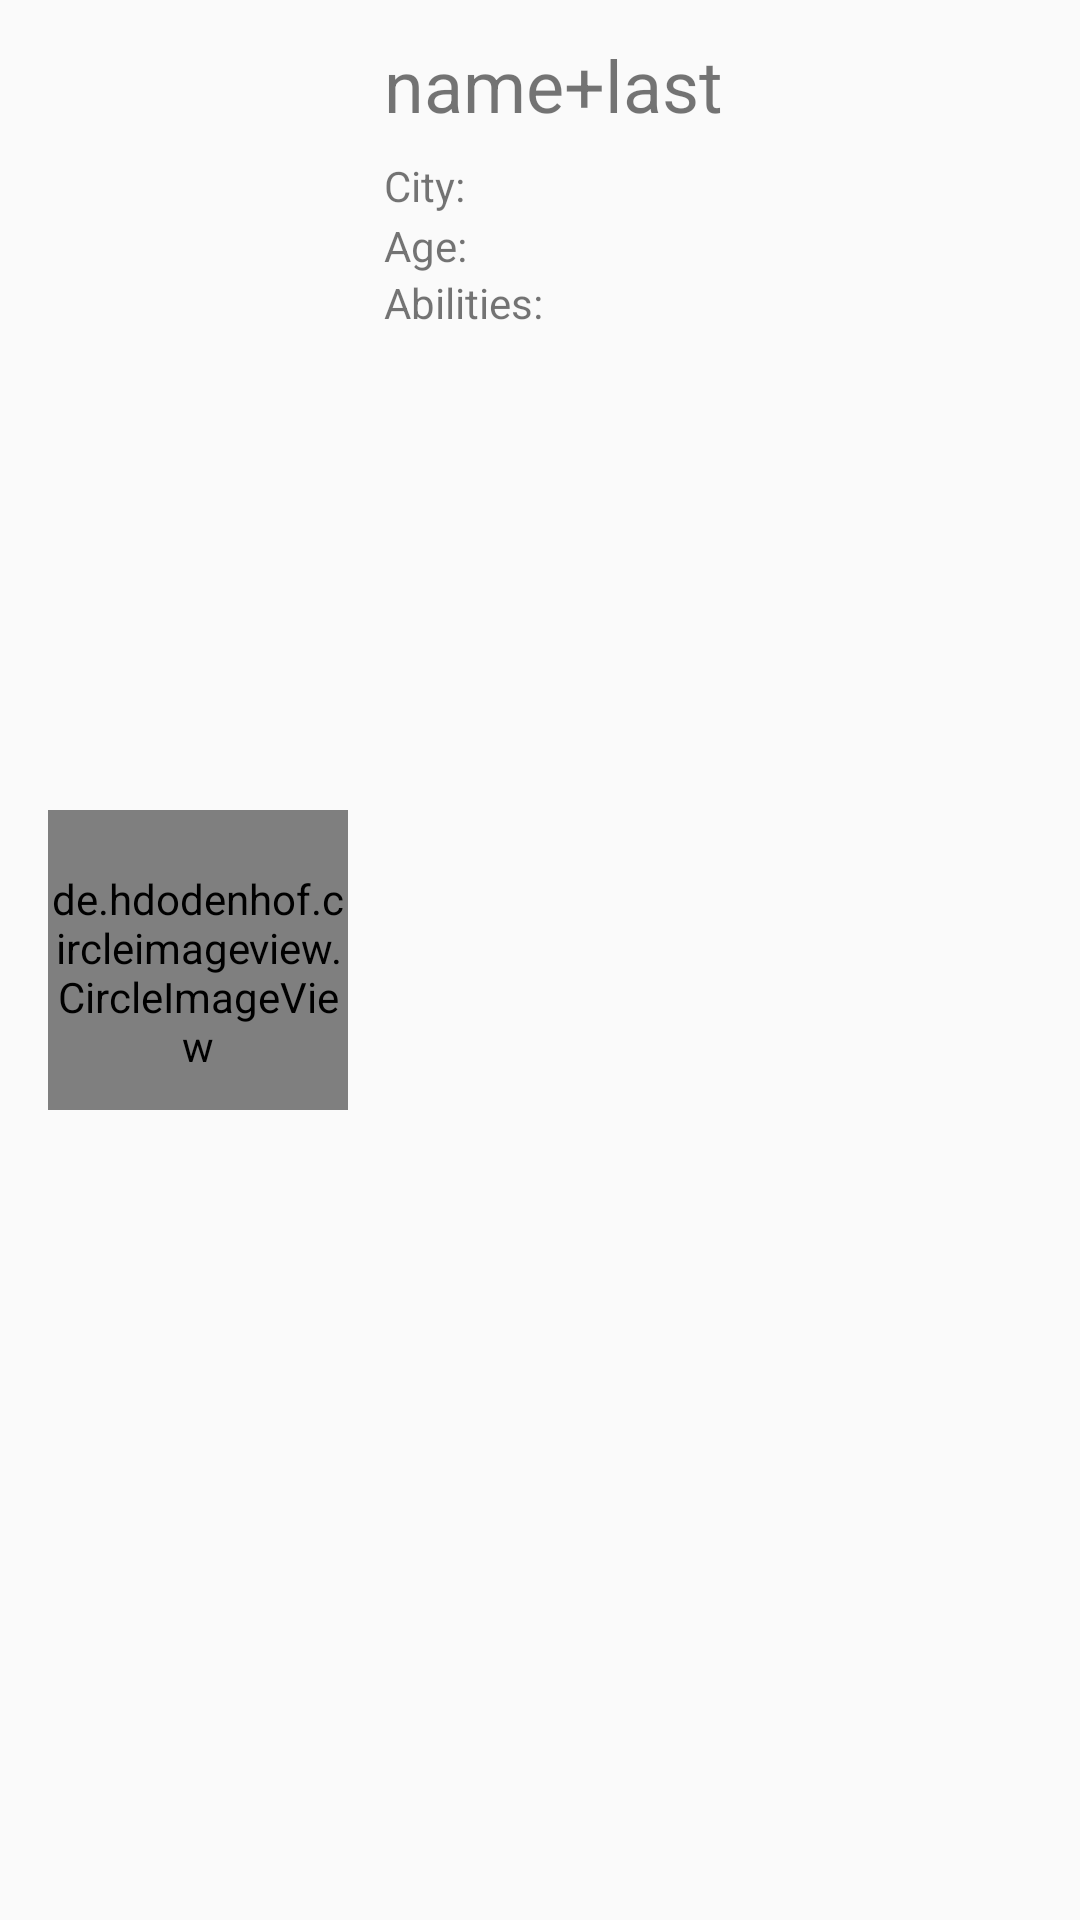

Produce the Android XML layout that renders to this screen, including the resource entries it uses.
<!-- AndroidManifest.xml: application theme AppTheme -->
<!-- res/layout/postlist_list_item.xml -->
<?xml version="1.0" encoding="utf-8"?>
<android.support.constraint.ConstraintLayout xmlns:android="http://schemas.android.com/apk/res/android"
    xmlns:app="http://schemas.android.com/apk/res-auto"
    xmlns:tools="http://schemas.android.com/tools"
    android:layout_width="match_parent"
    android:layout_height="wrap_content"
    android:id="@+id/shimmer_view_container">


    <de.hdodenhof.circleimageview.CircleImageView
        android:id="@+id/user_post_image"
        android:layout_width="100dp"
        android:layout_height="100dp"
        android:layout_marginStart="16dp"
        android:layout_marginTop="8dp"
        android:layout_marginBottom="8dp"
        android:paddingTop="8dp"
        app:layout_constraintBottom_toBottomOf="parent"
        app:layout_constraintStart_toStartOf="parent"
        app:layout_constraintTop_toTopOf="parent"
        app:srcCompat="@mipmap/ic_launcher_round"
        tools:src="@tools:sample/avatars" />

    <TextView
        android:id="@+id/post_name_text"
        android:layout_width="wrap_content"
        android:layout_height="wrap_content"
        android:layout_marginStart="12dp"
        android:layout_marginTop="12dp"
        android:text="name+last"
        android:textSize="24sp"
        app:layout_constraintStart_toEndOf="@+id/user_post_image"
        app:layout_constraintTop_toTopOf="parent" />

    <TextView
        android:id="@+id/post_city_text"
        android:layout_width="wrap_content"
        android:layout_height="20dp"

        android:layout_marginStart="12dp"
        android:layout_marginTop="8dp"
        android:text="City: "
        app:layout_constraintStart_toEndOf="@+id/user_post_image"
        app:layout_constraintTop_toBottomOf="@+id/post_name_text" />


    <TextView
        android:id="@+id/abilities_post"
        android:layout_width="wrap_content"
        android:layout_height="22dp"
        android:layout_marginStart="12dp"
        android:text="Abilities: "
        app:layout_constraintStart_toEndOf="@+id/user_post_image"
        app:layout_constraintTop_toBottomOf="@+id/user_age" />

    <TextView
        android:id="@+id/user_age"
        android:layout_width="wrap_content"
        android:layout_height="wrap_content"
        android:layout_marginStart="12dp"
        android:text="Age: "
        app:layout_constraintStart_toEndOf="@+id/user_post_image"
        app:layout_constraintTop_toBottomOf="@+id/post_city_text" />


</android.support.constraint.ConstraintLayout>
<!-- resources referenced by this layout -->
<resources>
  <style name="AppTheme" parent="Theme.AppCompat.Light.NoActionBar">
          Theme.AppCompat.Light.NoActionBar
          
          <item name="colorPrimary">@color/colorPrimary</item>
          <item name="colorPrimaryDark">@color/colorPrimaryDark</item>
          <item name="colorAccent">@color/colorAccent</item>
          <item name="colorBackgroundFloating">@color/colorAccent</item>
          <item name="tooltipFrameBackground">@color/colorAccent</item>
          <item name="popupTheme">@style/PopupTheme</item>
          <item name="android:navigationBarColor">@color/colorPrimary</item>
  
      </style>
  <color name="colorPrimary">#26c6da</color>
  <color name="colorPrimaryDark">#0095a8</color>
  <color name="colorAccent">#64b5f6</color>
  <style name="PopupTheme" parent="Theme.AppCompat.Light">
          <item name="android:background">@color/colorBlack</item>
          <item name="android:textColor">@color/colorWhite</item>
      </style>
  <color name="colorBlack">#263238</color>
  <color name="colorWhite">#FFFFFF</color>
</resources>
